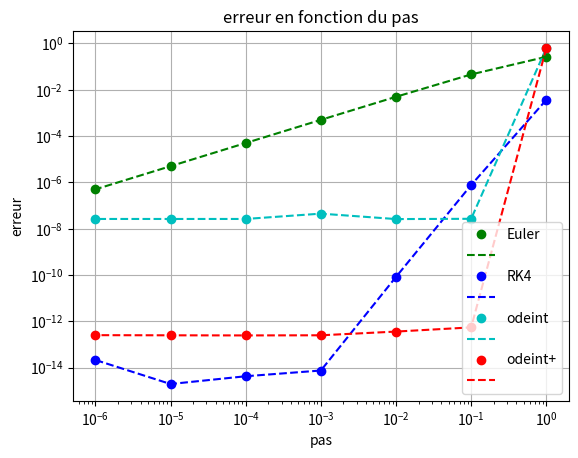

Write the Python code that produced this figure.
# -*- coding: utf-8 -*-
"""
Created on Sun Feb  9 15:58:06 2014

[redacted]
"""

# -*- coding: utf-8 -*-
"""
Created on Sun Feb  9 15:47:07 2014

[redacted]

y'(t) = f(y(t),t))
y(a)=y0

"""
import math
import time
import numpy as np
import scipy.integrate as si
import matplotlib.pyplot as plt

def f(y,t): # cas de l'equation y'=y, qui a pour solution, x->Cexp(x)
	return y


def euler1(f,a,b,y0,h):
    """ Resolution de y'(t)=f(y(t),t) avec y(a)=y0.
    Entree : f une fonction, a,b deux reels tels que a<b, h un reel >0 : le pas, y0 un reel.
    Sortie : une valeur approchee de y(b) un reel ."""
    n=int(math.floor((b-a)/h)) # on calcule le nombre de subdivisions
    h=(b-a)/n			  # on ajuste au besoin le pas.
    t=a
    y=y0
    for k in range(1,n+1):
        y=y+h*f(y,t)
        t=t+h
    return y
    
def rk4(f,a,b,y0,h):
    """ methode de Runge Kutta. Retourne une liste pour t et une pour y."""
    n=int((b-a)/h)
    h=(b-a)/n
    t=a
    y=y0
    k=0
    while k<n:
        k1=h*f(y,t)
        k2=h*f(y+k1/2.0,t+h/2.0)
        k3=h*f(y+k2/2.0,t+h/2.0)
        k4=h*f(y+k3,t+h)
        y=y+(k1+2*k2+2*k3+k4)/6.0
        t=t+h
        k=k+1
    return y

        
def erreur(u):
    return abs((u-np.exp(1))/np.exp(1))
    
les_pas=[10**-k for k in range(7)]

exp1_euler=[]
err_euler=[]
temps_euler=[]

exp1_rk4=[]
err_rk4=[]
temps_rk4=[]

exp1_sc=[]
err_sc=[]
temps_sc=[]

exp1_scplus=[]
err_scplus=[]
temps_scplus=[]


for h in les_pas:
    t1=time.time()
    exp1_euler.append(euler1(f,0,1,1,h))
    err_euler.append(erreur(exp1_euler[-1]))
    t2=time.time()
    temps_euler.append(t2-t1)

for h in les_pas:
    t1=time.time()
    exp1_rk4.append(rk4(f,0,1,1,h))
    err_rk4.append(erreur(exp1_rk4[-1]))
    t2=time.time()
    temps_rk4.append(t2-t1)

for h in les_pas:
    t1=time.time()
    les_t=np.linspace(0,1,int(math.floor(1/h)))
    les_y_si=si.odeint(f,1.0,les_t)
    exp1_sc.append(les_y_si[-1])
    err_sc.append(erreur(exp1_sc[-1]))
    t2=time.time()
    temps_sc.append(t2-t1)

for h in les_pas:
    t1=time.time()
    les_t=np.linspace(0,1,int(math.floor(1/h)))
    les_y_siplus=si.odeint(f,1.0,les_t,rtol=1e-13,atol=1e-13)
    #les_y_si=si.odeint(f,1.0,les_t)
    exp1_scplus.append(les_y_siplus[-1])
    err_scplus.append(erreur(exp1_scplus[-1]))
    t2=time.time()
    temps_scplus.append(t2-t1)
    
print( temps_euler,err_euler)
print( temps_rk4,err_rk4)
print( temps_sc,err_sc)
print( temps_scplus,err_scplus)

plt.figure(3)
plt.clf()
plt.loglog()
plt.plot(les_pas,err_euler,'og')
plt.plot(les_pas,err_euler,'--g')
plt.plot(les_pas,err_rk4,'ob')
plt.plot(les_pas,err_rk4,'--b')
plt.plot(les_pas,err_sc,'oc')
plt.plot(les_pas,err_sc,'--c')
plt.plot(les_pas,err_scplus,'or')
plt.plot(les_pas,err_scplus,'--r')
plt.title('erreur en fonction du pas')
plt.xlabel('pas')
plt.ylabel('erreur')
plt.legend(['Euler','','RK4','','odeint','','odeint+',''],loc='best')
plt.grid()
plt.show()